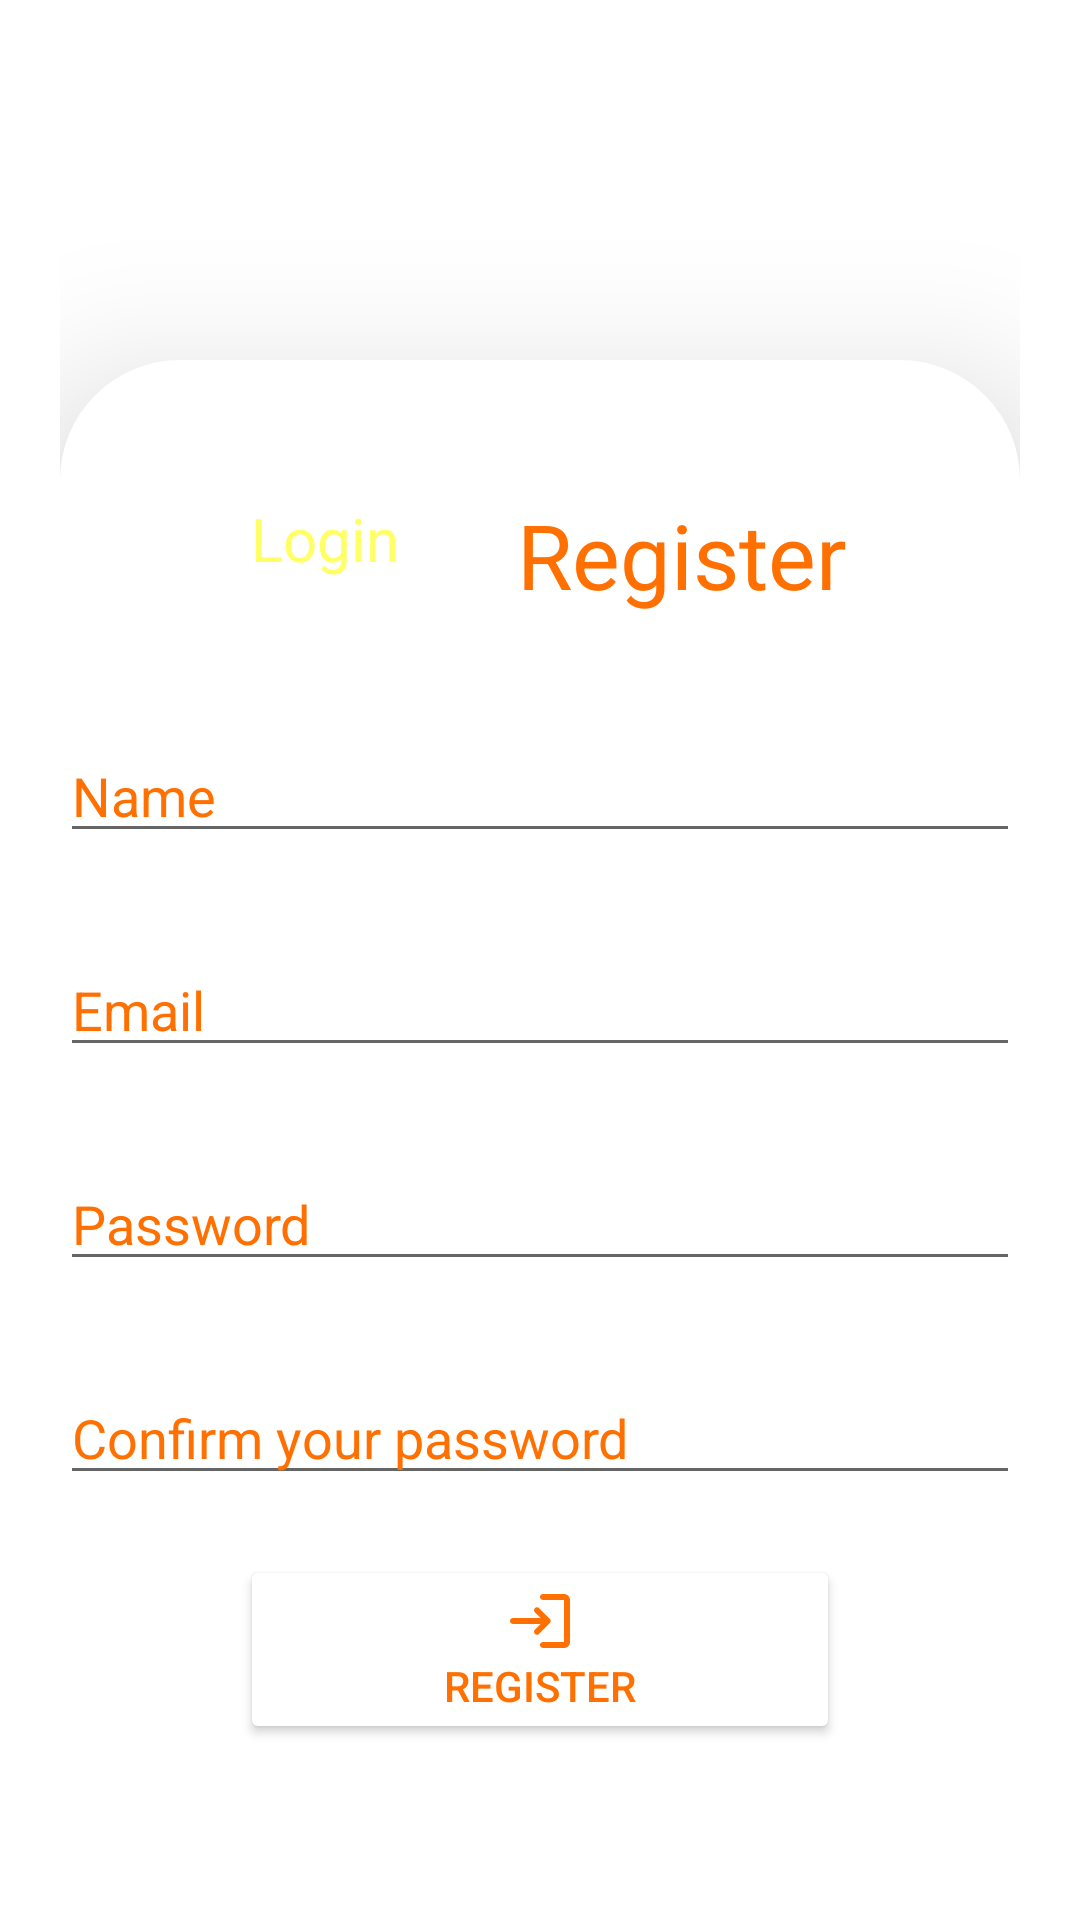

Layout XML and referenced resources for this Android screen:
<!-- AndroidManifest.xml: application theme Theme.Upay -->
<!-- res/layout/activity_register.xml -->
<?xml version="1.0" encoding="utf-8"?>
<androidx.constraintlayout.widget.ConstraintLayout xmlns:android="http://schemas.android.com/apk/res/android"
    xmlns:app="http://schemas.android.com/apk/res-auto"
    xmlns:tools="http://schemas.android.com/tools"
    android:layout_width="match_parent"
    android:layout_height="match_parent"
    android:padding="20dp"
    tools:context=".UserConnections.RegisterActivity">

    <androidx.constraintlayout.widget.ConstraintLayout
        android:layout_width="match_parent"
        android:layout_height="500dp"
        app:layout_constraintBottom_toBottomOf="parent"
        app:layout_constraintEnd_toEndOf="parent"
        app:layout_constraintHorizontal_bias="0.0"
        app:layout_constraintStart_toStartOf="parent"
        app:layout_constraintTop_toTopOf="parent"
        android:background="@drawable/container_layout"
        android:elevation="30dp"
        app:layout_constraintVertical_bias="1.0">

        <TextView
            android:id="@+id/login_section"
            android:layout_width="wrap_content"
            android:layout_height="wrap_content"
            android:text="Login"
            android:textSize="20sp"
            android:textColor="@color/yellow_color"
            android:alpha="0.6"
            app:layout_constraintBottom_toBottomOf="parent"
            app:layout_constraintEnd_toEndOf="parent"
            app:layout_constraintHorizontal_bias="0.235"
            app:layout_constraintStart_toStartOf="parent"
            app:layout_constraintTop_toTopOf="parent"
            app:layout_constraintVertical_bias="0.097"
            tools:ignore="MissingConstraints" />

        <TextView
            android:id="@+id/register_section"
            android:layout_width="wrap_content"
            android:layout_height="wrap_content"
            android:text="Register"
            android:textSize="30sp"
            android:textColor="@color/orange_color"
            app:layout_constraintBottom_toBottomOf="parent"
            app:layout_constraintEnd_toEndOf="parent"
            app:layout_constraintHorizontal_bias="0.725"
            app:layout_constraintStart_toStartOf="parent"
            app:layout_constraintTop_toTopOf="parent"
            app:layout_constraintVertical_bias="0.097"
            tools:ignore="MissingConstraints" />

        <EditText
            android:id="@+id/username"
            android:layout_width="match_parent"
            android:layout_height="wrap_content"
            android:hint="Name"
            android:layout_marginTop="50dp"
            android:textColorHint="@color/orange_color"
            android:inputType="textPersonName"
            app:layout_constraintEnd_toEndOf="parent"
            app:layout_constraintStart_toStartOf="parent"
            app:layout_constraintTop_toBottomOf="@id/login_section"/>

        <EditText
            android:id="@+id/user_email"
            android:layout_width="match_parent"
            android:layout_height="wrap_content"
            android:layout_marginTop="30dp"
            android:hint="Email"
            android:textColorHint="@color/orange_color"
            android:inputType="textEmailAddress"
            app:layout_constraintStart_toStartOf="parent"
            app:layout_constraintEnd_toEndOf="parent"
            app:layout_constraintTop_toBottomOf="@id/username"/>

        <EditText
            android:id="@+id/user_password"
            android:layout_width="match_parent"
            android:layout_height="wrap_content"
            android:hint="Password"
            android:inputType="textPassword"
            android:textColorHint="@color/orange_color"
            android:layout_marginTop="30dp"
            app:layout_constraintStart_toStartOf="parent"
            app:layout_constraintEnd_toEndOf="parent"
            app:layout_constraintTop_toBottomOf="@id/user_email" />

        <EditText
            android:id="@+id/user_password_confirmation"
            android:layout_width="match_parent"
            android:layout_height="wrap_content"
            android:hint="Confirm your password"
            android:inputType="textPassword"
            android:layout_marginTop="30dp"
            android:textColorHint="@color/orange_color"
            app:layout_constraintStart_toStartOf="parent"
            app:layout_constraintEnd_toEndOf="parent"
            app:layout_constraintTop_toBottomOf="@id/user_password" />

        <Button
            android:src="@drawable/ic_login"
            android:id="@+id/login_btn"
            android:text="REGISTER"
            android:drawableTop="@drawable/ic_login"
            android:layout_width="200dp"
            android:backgroundTint="@color/white"
            android:textColor="@color/orange_color"
            android:layout_height="wrap_content"
            android:padding="10dp"
            android:layout_marginTop="20dp"
            app:layout_constraintStart_toStartOf="parent"
            app:layout_constraintEnd_toEndOf="parent"
            app:layout_constraintTop_toBottomOf="@id/user_password_confirmation" />

    </androidx.constraintlayout.widget.ConstraintLayout>

</androidx.constraintlayout.widget.ConstraintLayout>
<!-- resources referenced by this layout -->
<resources>
  <color name="orange_color">#FF7000</color>
  <color name="white">#FFFFFFFF</color>
  <color name="yellow_color">#FFFF00</color>
  <!-- drawable container_layout (drawable) -->
  <?xml version="1.0" encoding="utf-8"?>
  <shape xmlns:android="http://schemas.android.com/apk/res/android">
  
      <solid android:color="#fff">
  
      </solid>
  
      <corners
          android:topLeftRadius="40dp"
          android:topRightRadius="40dp"></corners>
  </shape>
  <!-- drawable ic_login (drawable-anydpi) -->
  <vector xmlns:android="http://schemas.android.com/apk/res/android"
      android:width="24dp"
      android:height="24dp"
      android:viewportWidth="24"
      android:viewportHeight="24"
      android:tint="@color/orange_color"
      android:alpha="1">
    <path
        android:fillColor="@color/orange_color"
        android:pathData="M10.3,7.7L10.3,7.7c-0.39,0.39 -0.39,1.01 0,1.4l1.9,1.9H3c-0.55,0 -1,0.45 -1,1v0c0,0.55 0.45,1 1,1h9.2l-1.9,1.9c-0.39,0.39 -0.39,1.01 0,1.4l0,0c0.39,0.39 1.01,0.39 1.4,0l3.59,-3.59c0.39,-0.39 0.39,-1.02 0,-1.41L11.7,7.7C11.31,7.31 10.69,7.31 10.3,7.7zM20,19h-7c-0.55,0 -1,0.45 -1,1v0c0,0.55 0.45,1 1,1h7c1.1,0 2,-0.9 2,-2V5c0,-1.1 -0.9,-2 -2,-2h-7c-0.55,0 -1,0.45 -1,1v0c0,0.55 0.45,1 1,1h7V19z"/>
  </vector>
  <style name="Theme.Upay" parent="Theme.MaterialComponents.DayNight.NoActionBar">
          
          <item name="colorPrimary">@color/purple_500</item>
          <item name="colorPrimaryVariant">@color/purple_700</item>
          <item name="colorOnPrimary">@color/white</item>
          
          <item name="colorSecondary">@color/teal_200</item>
          <item name="colorSecondaryVariant">@color/teal_700</item>
          <item name="colorOnSecondary">@color/black</item>
          
          <item name="android:statusBarColor" tools:targetApi="l">?attr/colorPrimaryVariant</item>
          
          <item name="colorControlHighlight">@color/orange_color</item>
          <item name="colorControlActivated">@color/orange_color</item>
      </style>
  <color name="purple_500">#FF6200EE</color>
  <color name="purple_700">#FF3700B3</color>
  <color name="teal_200">#FF03DAC5</color>
  <color name="teal_700">#FF018786</color>
  <color name="black">#FF000000</color>
</resources>
